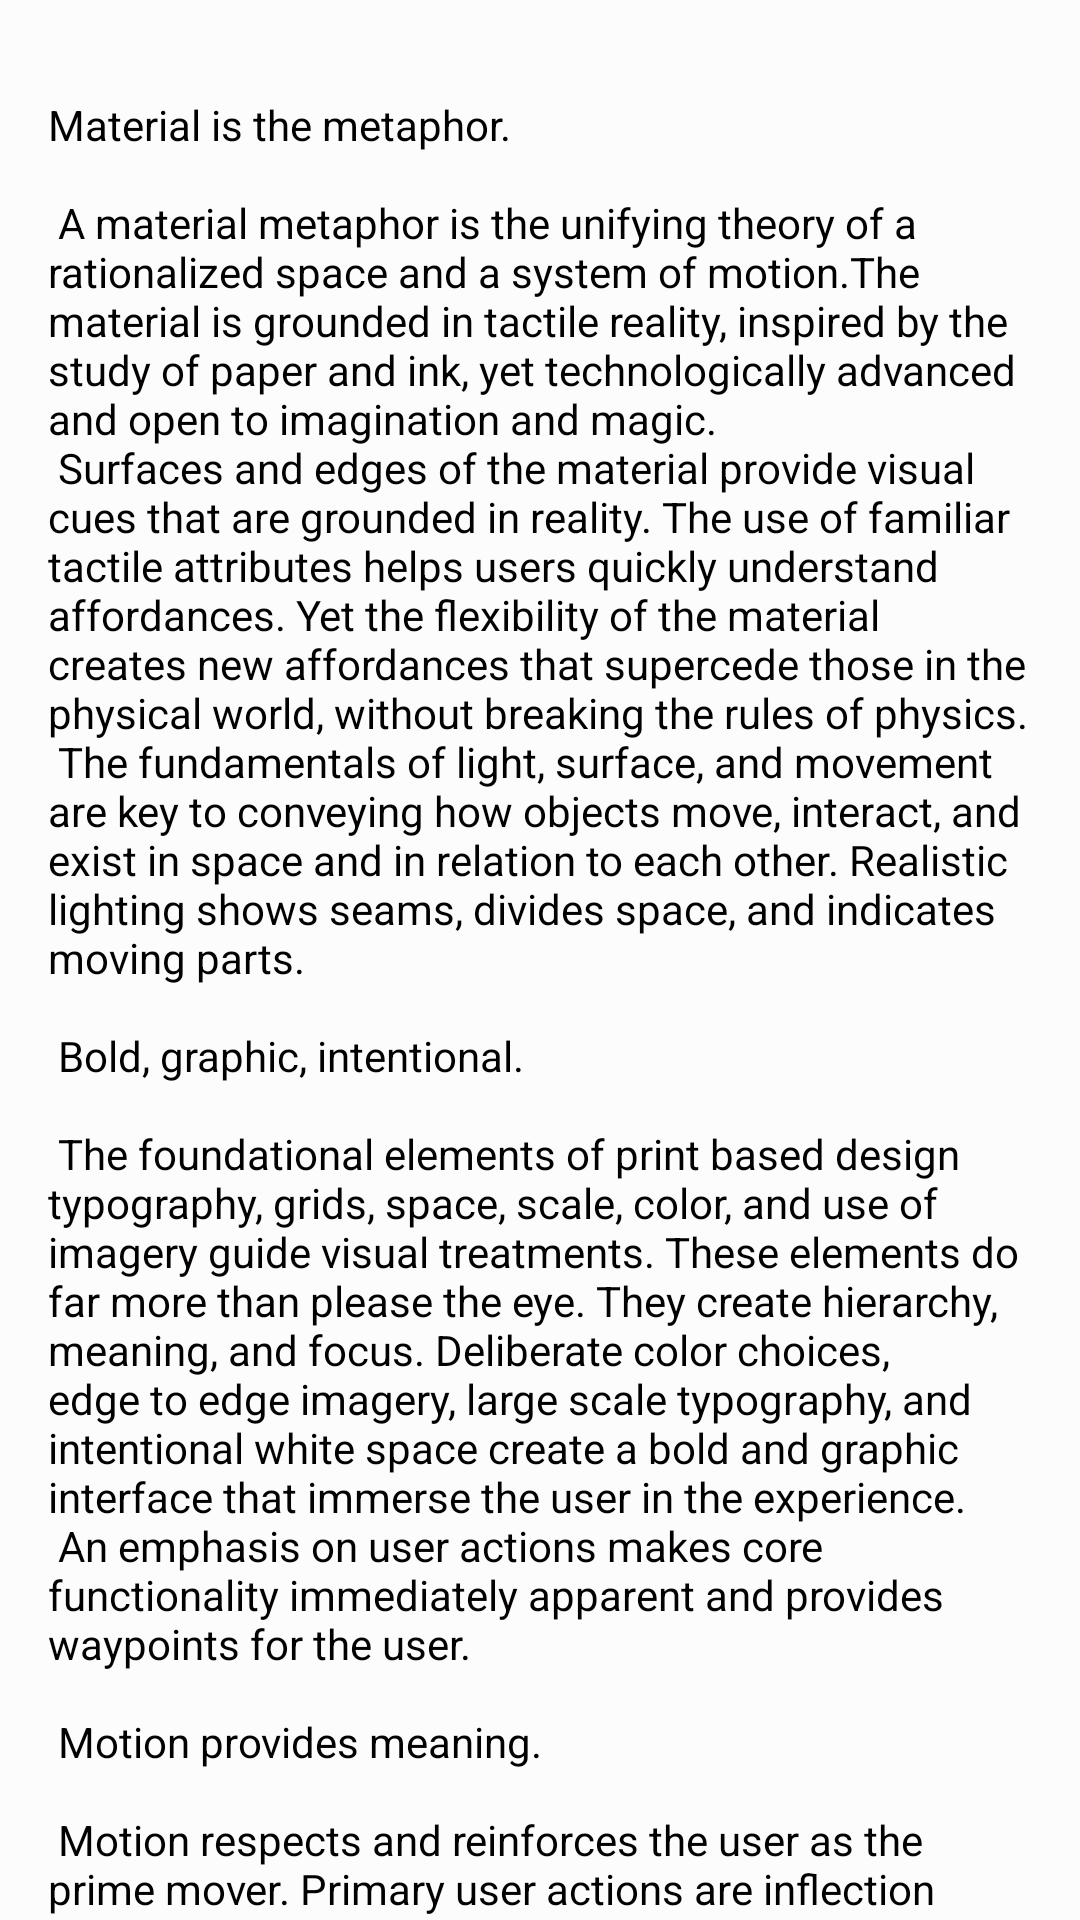

Android layout source for this screen:
<!-- AndroidManifest.xml: application theme AppTheme -->
<!-- res/layout/content_account_scroll.xml -->
<?xml version="1.0" encoding="utf-8"?>
<androidx.core.widget.NestedScrollView xmlns:android="http://schemas.android.com/apk/res/android"
    xmlns:app="http://schemas.android.com/apk/res-auto"
    xmlns:tools="http://schemas.android.com/tools"
    android:layout_width="match_parent"
    android:layout_height="match_parent"
    app:layout_behavior="@string/appbar_scrolling_view_behavior"
    tools:context=".AccountScrollActivity"
    android:background="@color/contentBodyColor"



    tools:showIn="@layout/activity_account_scroll">
    <LinearLayout
        android:layout_marginTop="@dimen/activity_vertical_margin"
        android:layout_width="match_parent"
        android:layout_height="match_parent">


    <TextView
        android:textColor="@color/contentTextColor"
        android:layout_width="wrap_content"
        android:layout_height="wrap_content"
        android:layout_margin="@dimen/text_margin"
        android:text="@string/large_text" />
    </LinearLayout>
</androidx.core.widget.NestedScrollView>
<!-- res/layout/activity_account_scroll.xml (included above) -->
<?xml version="1.0" encoding="utf-8"?>
<androidx.coordinatorlayout.widget.CoordinatorLayout xmlns:android="http://schemas.android.com/apk/res/android"
    xmlns:app="http://schemas.android.com/apk/res-auto"
    xmlns:tools="http://schemas.android.com/tools"
    android:layout_width="match_parent"
    android:layout_height="match_parent"
    app:statusBarBackground="@android:color/transparent"
    android:fitsSystemWindows="true"

    tools:context=".AccountScrollActivity">

    <com.google.android.material.appbar.AppBarLayout
        android:id="@+id/app_bar"
        android:layout_width="match_parent"
        android:layout_height="@dimen/app_bar_height"


        android:fitsSystemWindows="true"
        android:theme="@style/AppTheme.AppBarOverlay"

        android:minHeight="?attr/actionBarSize"
        app:layout_scrollFlags="scroll|enterAlways|enterAlwaysCollapsed"
        app:statusBarScrim="#09b"
        app:contentScrim="#09f"

        >

        
        <com.google.android.material.appbar.CollapsingToolbarLayout
            android:id="@+id/toolbar_layout"
            android:layout_width="match_parent"
            android:layout_height="match_parent"
            android:fitsSystemWindows="true"

            app:contentScrim="@color/colorAccent"
            android:background="@drawable/wallhavenred"
            app:layout_scrollFlags="scroll|exitUntilCollapsed"

            app:expandedTitleTextAppearance="@android:color/transparent"

            app:toolbarId="@+id/toolbar">

            <androidx.appcompat.widget.Toolbar
                android:id="@+id/toolbar"
                android:layout_width="match_parent"
                app:titleTextColor="@color/contentTextColor"
                android:layout_height="?attr/actionBarSize"
                app:layout_collapseMode="pin"
                android:background="@android:color/transparent"

                app:title="Account"


                app:popupTheme="@style/AppTheme.PopupOverlay" />

        </com.google.android.material.appbar.CollapsingToolbarLayout>
    </com.google.android.material.appbar.AppBarLayout>

    <include layout="@layout/content_account_scroll" />





        <com.google.android.material.floatingactionbutton.FloatingActionButton
            android:id="@+id/fab"
            android:layout_width="wrap_content"
            android:layout_height="wrap_content"




            android:layout_marginLeft="10dp"
            android:layout_marginStart="10dp"

            android:layout_marginTop="20dp"
            android:layout_marginRight="@dimen/fab_margin"
            android:layout_marginEnd="@dimen/fab_margin"
            android:layout_marginBottom="@dimen/fab_margin"

            app:layout_anchor="@id/app_bar"

            app:layout_anchorGravity="bottom"

            android:paddingTop="4dp"

            app:fabCustomSize="72dp"

            android:src="@drawable/ic_user"

            android:tint="@color/white"


            app:backgroundTint="@color/contentBodyColor"
            android:backgroundTint="@color/colorAccent"

            app:maxImageSize="35dp"
            app:borderWidth="2.5dp"


            app:srcCompat="@android:drawable/ic_dialog_email" />




</androidx.coordinatorlayout.widget.CoordinatorLayout>
<!-- resources referenced by this layout -->
<resources>
  <color name="colorAccent">#FF402D</color>
  <color name="contentBodyColor">#FCFCFC</color>
  <color name="contentTextColor">#020000</color>
  <color name="white">#FFFFFF</color>
  <dimen name="activity_vertical_margin">16dp</dimen>
  <dimen name="app_bar_height">180dp</dimen>
  <dimen name="fab_margin">16dp</dimen>
  <dimen name="text_margin">16dp</dimen>
  <color name="whiteTextColor">#fff</color>
  <color name="colorPrimaryDark">#323232</color>
  <color name="colorRipple">#1f000000</color>
  <color name="colorSecondary">#333A40</color>
  <color name="colordivider">@color/secondary_text_disabled_material_light</color>
</resources>
